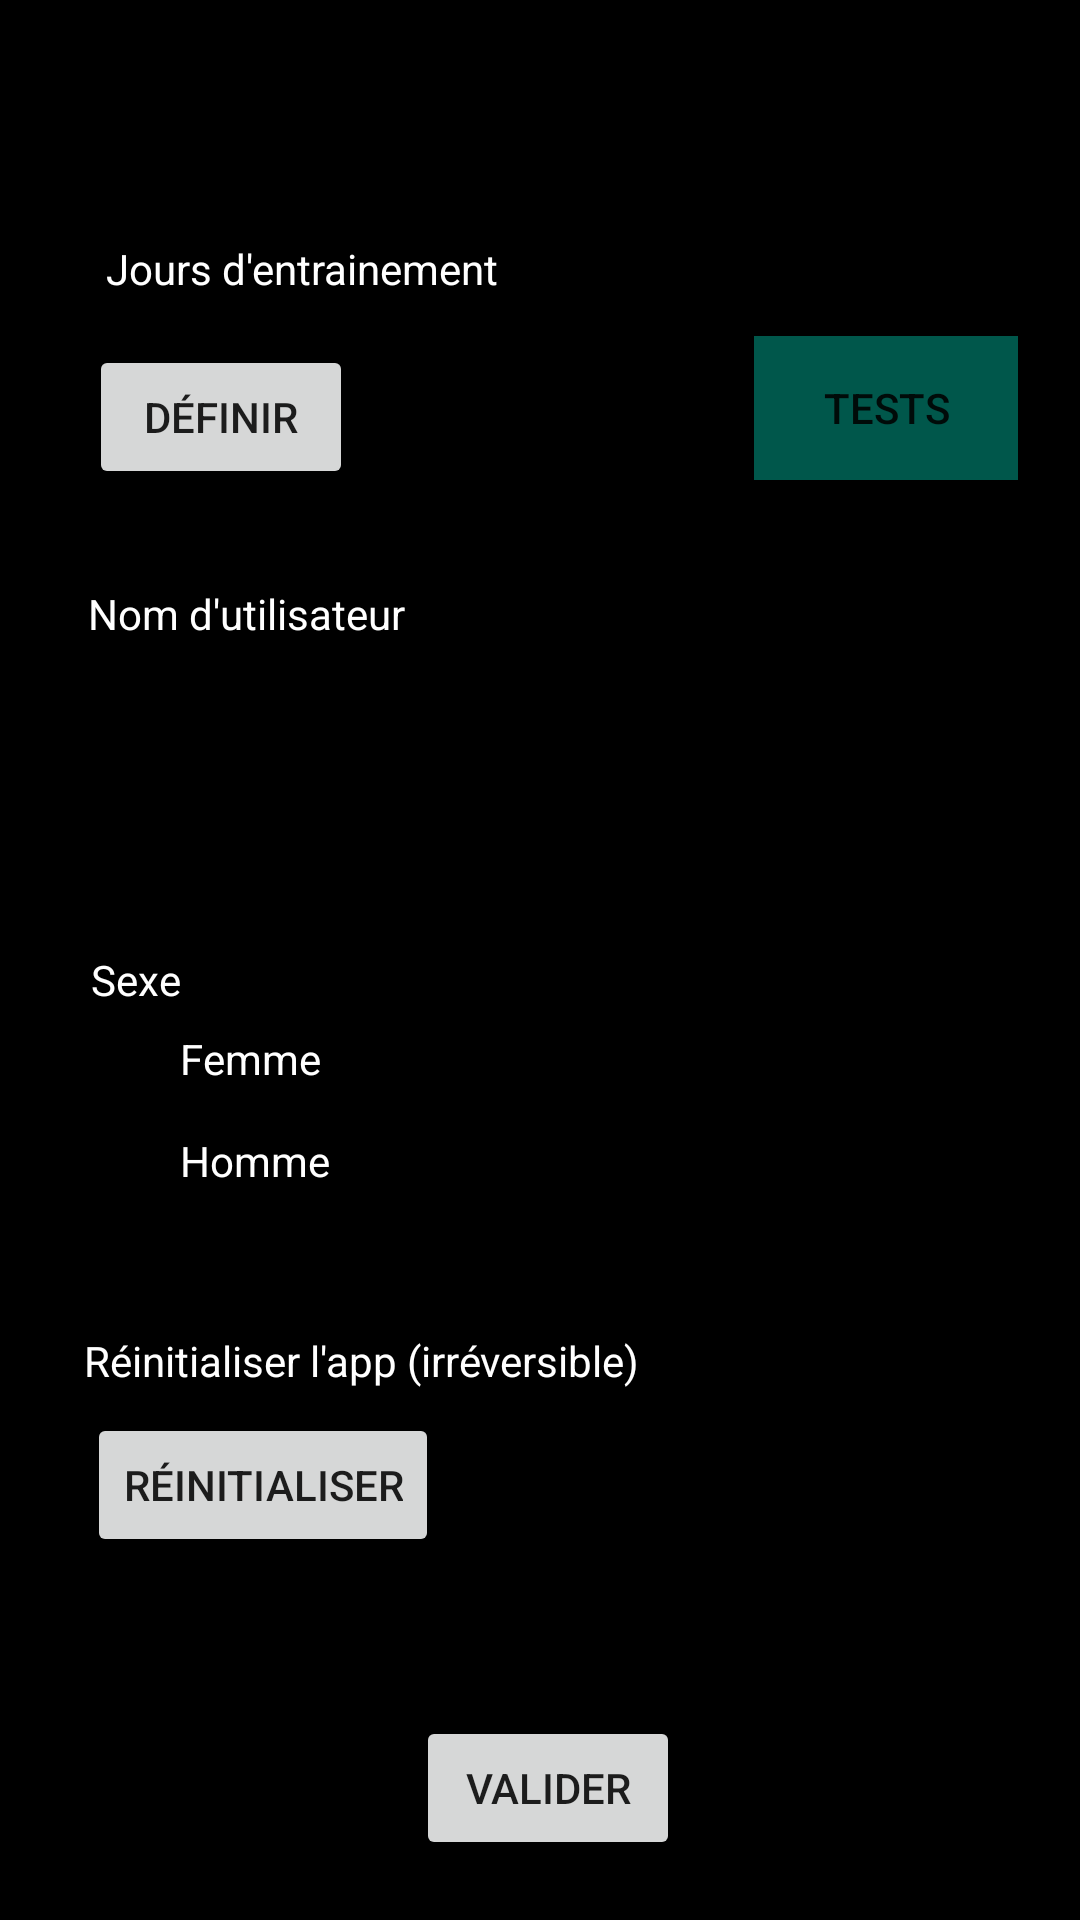

Layout XML and referenced resources for this Android screen:
<!-- AndroidManifest.xml: application theme Theme.AppCompat.Light.NoActionBar -->
<!-- res/layout/activity_parametres.xml -->
<?xml version="1.0" encoding="utf-8"?>
<android.support.constraint.ConstraintLayout xmlns:android="http://schemas.android.com/apk/res/android"
    xmlns:app="http://schemas.android.com/apk/res-auto"
    xmlns:tools="http://schemas.android.com/tools"
    android:layout_width="match_parent"
    android:layout_height="match_parent"
    android:background="@color/colorBackGround"
    tools:context=".Views.historique">

    <include
        android:id="@+id/app_bar"
        layout="@layout/action_bar"
        tools:layout_editor_absoluteY="8dp" />

    <Button
        android:id="@+id/btn_viderBDD"
        android:layout_width="wrap_content"
        android:layout_height="wrap_content"
        android:layout_marginStart="8dp"
        android:layout_marginLeft="8dp"
        android:layout_marginTop="8dp"
        android:layout_marginEnd="8dp"
        android:layout_marginRight="8dp"
        android:text="Réinitialiser"
        app:layout_constraintEnd_toEndOf="parent"
        app:layout_constraintHorizontal_bias="0.093"
        app:layout_constraintStart_toStartOf="parent"
        app:layout_constraintTop_toBottomOf="@+id/libelleReset" />

    <Button
        android:id="@+id/buttonJours"
        android:layout_width="wrap_content"
        android:layout_height="wrap_content"
        android:layout_marginStart="8dp"
        android:layout_marginLeft="8dp"
        android:layout_marginTop="16dp"
        android:layout_marginEnd="8dp"
        android:layout_marginRight="8dp"
        android:text="Définir"
        app:layout_constraintEnd_toEndOf="parent"
        app:layout_constraintHorizontal_bias="0.084"
        app:layout_constraintStart_toStartOf="parent"
        app:layout_constraintTop_toBottomOf="@+id/libelleSeance" />

    <Button
        android:id="@+id/Param_Valider"
        android:layout_width="wrap_content"
        android:layout_height="wrap_content"
        android:layout_marginStart="8dp"
        android:layout_marginLeft="8dp"
        android:layout_marginTop="8dp"
        android:layout_marginEnd="8dp"
        android:layout_marginRight="8dp"
        android:layout_marginBottom="8dp"
        android:text="VALIDER"
        app:layout_constraintBottom_toBottomOf="parent"
        app:layout_constraintEnd_toEndOf="parent"
        app:layout_constraintHorizontal_bias="0.511"
        app:layout_constraintStart_toStartOf="parent"
        app:layout_constraintTop_toBottomOf="@+id/btn_viderBDD"
        app:layout_constraintVertical_bias="0.79" />

    <android.support.design.widget.TextInputLayout
        android:id="@+id/textInputLayout3"
        android:layout_width="219dp"
        android:layout_height="59dp"
        android:layout_marginStart="8dp"
        android:layout_marginLeft="8dp"
        android:layout_marginEnd="8dp"
        android:layout_marginRight="8dp"
        app:layout_constraintEnd_toEndOf="parent"
        app:layout_constraintHorizontal_bias="0.142"
        app:layout_constraintStart_toStartOf="parent"
        app:layout_constraintTop_toBottomOf="@+id/LibelleUsername">

        <android.support.design.widget.TextInputEditText
            android:id="@+id/username"
            android:layout_width="match_parent"
            android:layout_height="wrap_content"
            android:textColor="@color/colorText" />
    </android.support.design.widget.TextInputLayout>

    <RadioGroup
        android:id="@+id/RadioGroupSexe"
        android:layout_width="130dp"
        android:layout_height="68dp"
        android:layout_marginStart="8dp"
        android:layout_marginLeft="8dp"
        android:layout_marginEnd="8dp"
        android:layout_marginRight="8dp"
        app:layout_constraintEnd_toEndOf="parent"
        app:layout_constraintHorizontal_bias="0.094"
        app:layout_constraintStart_toStartOf="parent"
        app:layout_constraintTop_toBottomOf="@+id/LibelleSexe">

        <RadioButton
            android:id="@+id/sexeF"
            android:layout_width="wrap_content"
            android:layout_height="wrap_content"
            android:layout_weight="1"
            android:onClick="sexeClicked"
            android:text="Femme"
            android:textColor="@color/colorText" />

        <RadioButton
            android:id="@+id/sexeM"
            android:layout_width="wrap_content"
            android:layout_height="wrap_content"
            android:layout_weight="1"
            android:onClick="sexeClicked"
            android:text="Homme"
            android:textColor="@color/colorText" />

    </RadioGroup>

    <TextView
        android:id="@+id/LibelleSexe"
        android:layout_width="wrap_content"
        android:layout_height="19dp"
        android:layout_marginStart="8dp"
        android:layout_marginLeft="8dp"
        android:layout_marginTop="44dp"
        android:layout_marginEnd="8dp"
        android:layout_marginRight="8dp"
        android:text="Sexe"
        android:textColor="@color/colorText"
        app:layout_constraintEnd_toEndOf="parent"
        app:layout_constraintHorizontal_bias="0.071"
        app:layout_constraintStart_toStartOf="parent"
        app:layout_constraintTop_toBottomOf="@+id/textInputLayout3" />

    <TextView
        android:id="@+id/libelleSeance"
        android:layout_width="wrap_content"
        android:layout_height="wrap_content"
        android:layout_marginStart="8dp"
        android:layout_marginLeft="8dp"
        android:layout_marginTop="24dp"
        android:layout_marginEnd="8dp"
        android:layout_marginRight="8dp"
        android:text="Jours d'entrainement"
        android:textColor="@color/colorText"
        app:layout_constraintEnd_toEndOf="parent"
        app:layout_constraintHorizontal_bias="0.128"
        app:layout_constraintStart_toStartOf="parent"
        app:layout_constraintTop_toBottomOf="@+id/app_bar" />

    <TextView
        android:id="@+id/LibelleUsername"
        android:layout_width="wrap_content"
        android:layout_height="wrap_content"
        android:layout_marginStart="8dp"
        android:layout_marginLeft="8dp"
        android:layout_marginTop="32dp"
        android:layout_marginEnd="8dp"
        android:layout_marginRight="8dp"
        android:text="Nom d'utilisateur"
        android:textColor="@color/colorText"
        app:layout_constraintEnd_toEndOf="parent"
        app:layout_constraintHorizontal_bias="0.09"
        app:layout_constraintStart_toStartOf="parent"
        app:layout_constraintTop_toBottomOf="@+id/buttonJours" />

    <TextView
        android:id="@+id/libelleReset"
        android:layout_width="wrap_content"
        android:layout_height="wrap_content"
        android:layout_marginStart="8dp"
        android:layout_marginLeft="8dp"
        android:layout_marginTop="40dp"
        android:layout_marginEnd="8dp"
        android:layout_marginRight="8dp"
        android:text="Réinitialiser l'app (irréversible)"
        android:textColor="@color/colorText"
        app:layout_constraintEnd_toEndOf="parent"
        app:layout_constraintHorizontal_bias="0.126"
        app:layout_constraintStart_toStartOf="parent"
        app:layout_constraintTop_toBottomOf="@+id/RadioGroupSexe" />

    <Button
        android:id="@+id/btn_GenSeance"
        android:layout_width="wrap_content"
        android:layout_height="wrap_content"
        android:layout_marginStart="8dp"
        android:layout_marginLeft="8dp"
        android:layout_marginTop="56dp"
        android:layout_marginEnd="8dp"
        android:layout_marginRight="8dp"
        android:background="@color/colorPrimaryDark"
        android:text="Tests"
        app:layout_constraintEnd_toEndOf="parent"
        app:layout_constraintHorizontal_bias="0.908"
        app:layout_constraintStart_toEndOf="@+id/buttonJours"
        app:layout_constraintTop_toBottomOf="@+id/app_bar" />


</android.support.constraint.ConstraintLayout>
<!-- res/layout/action_bar.xml (included above) -->
<?xml version="1.0" encoding="utf-8"?>
<android.support.v7.widget.Toolbar xmlns:android="http://schemas.android.com/apk/res/android"
    xmlns:app="http://schemas.android.com/apk/res-auto"
    android:layout_width="match_parent"
    android:layout_height="wrap_content"
    app:theme="@style/AppTheme"
    app:popupTheme="@style/CustomPopupStyle"
    app:titleTextColor="@color/colorText">


</android.support.v7.widget.Toolbar>
<!-- resources referenced by this layout -->
<resources>
  <color name="colorBackGround">#000000</color>
  <color name="colorPrimaryDark">#00574B</color>
  <color name="colorText">#FFFFFF</color>
  <style name="AppTheme" parent="Theme.AppCompat.Light.DarkActionBar">
          <item name="android:textColorSecondary">@color/colorText</item>
      </style>
  <style name="CustomPopupStyle" parent="Theme.AppCompat.Light.NoActionBar">
          <item name="android:background">@color/colorText</item>
          <item name="android:actionMenuTextColor">@color/colorBackGround</item>
          <item name="overlapAnchor">false</item>
          <item name="android:dropDownVerticalOffset">-4dp</item>
      </style>
</resources>
